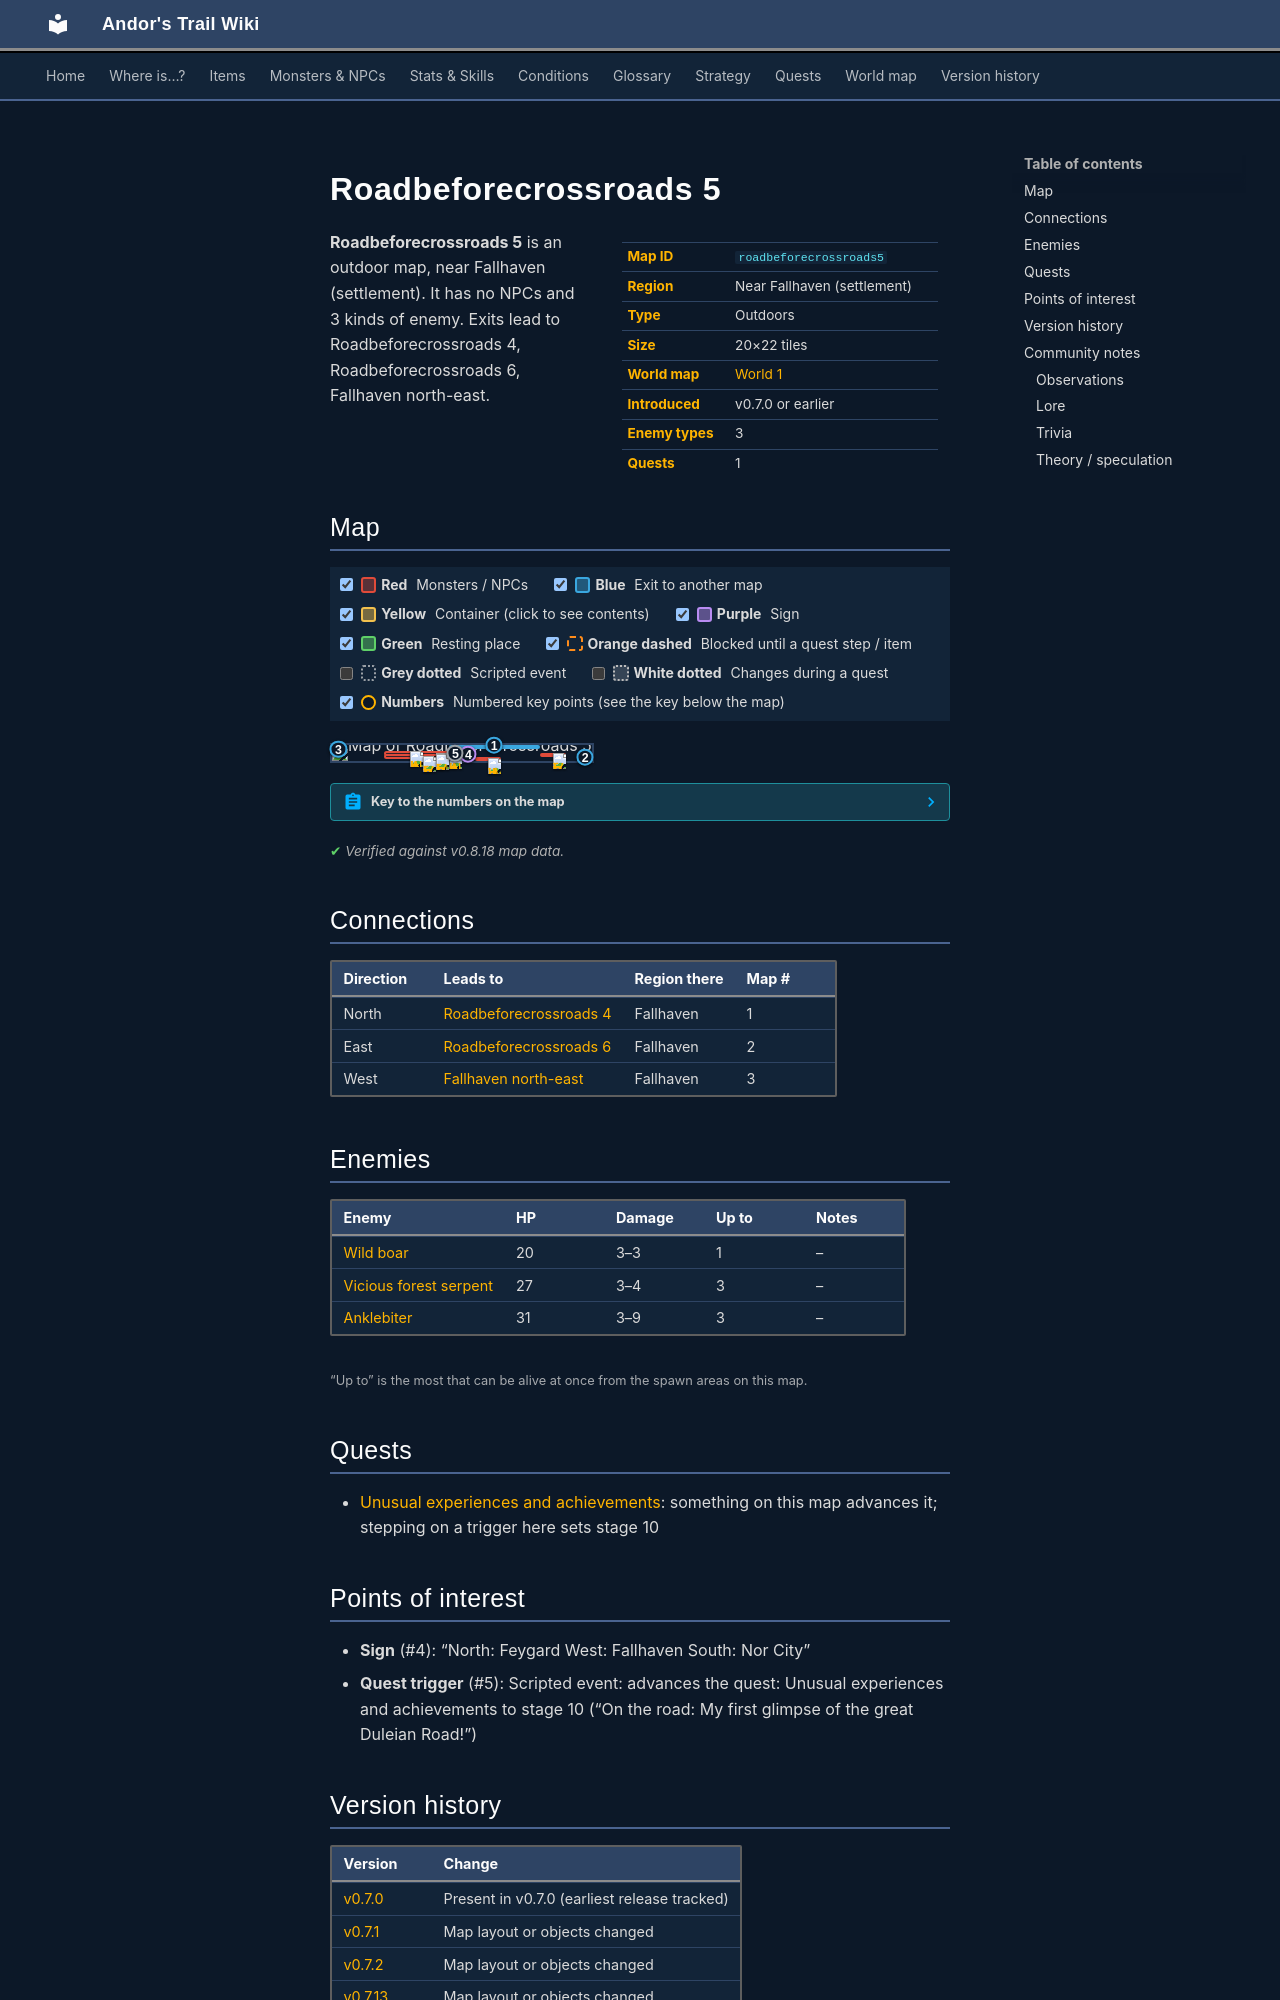

repository: asdfghjkl628/Andor-s-Trail-Wikiiii · page: maps/roadbeforecrossroads5/index.html · generator: mkdocs

---
description: "Roadbeforecrossroads 5 is an outdoor location in Andor's Trail, near Fallhaven (settlement). Enemies: Wild boar, Vicious forest serpent, Anklebiter. Exits to Roadbeforecrossroads 4, Roadbeforecrossroads 6, Fallhaven north-east."
---

# Roadbeforecrossroads 5

<div class="infobox" markdown>

| | |
|---|---|
| **Map ID** | `roadbeforecrossroads5` |
| **Region** | Near Fallhaven (settlement) |
| **Type** | Outdoors |
| **Size** | 20×22 tiles |
| **World map** | [World 1](index.md) |
| **Introduced** | v0.7.0 or earlier |
| **Enemy types** | 3 |
| **Quests** | 1 |

</div>

**Roadbeforecrossroads 5** is an outdoor map, near Fallhaven (settlement). It has no NPCs and 3 kinds of enemy. Exits lead to Roadbeforecrossroads 4, Roadbeforecrossroads 6, Fallhaven north-east.

## Map

<div class="map-legend" markdown="0"><label class="lg"><input type="checkbox" data-t="spawn" checked><span class="sw sw-spawn"></span><b>Red</b>&nbsp;Monsters / NPCs</label><label class="lg"><input type="checkbox" data-t="mapchange" checked><span class="sw sw-mapchange"></span><b>Blue</b>&nbsp;Exit to another map</label><label class="lg"><input type="checkbox" data-t="container" checked><span class="sw sw-container"></span><b>Yellow</b>&nbsp;Container (click to see contents)</label><label class="lg"><input type="checkbox" data-t="sign" checked><span class="sw sw-sign"></span><b>Purple</b>&nbsp;Sign</label><label class="lg"><input type="checkbox" data-t="rest" checked><span class="sw sw-rest"></span><b>Green</b>&nbsp;Resting place</label><label class="lg"><input type="checkbox" data-t="key" checked><span class="sw sw-key"></span><b>Orange dashed</b>&nbsp;Blocked until a quest step / item</label><label class="lg"><input type="checkbox" data-t="script"><span class="sw sw-script"></span><b>Grey dotted</b>&nbsp;Scripted event</label><label class="lg"><input type="checkbox" data-t="replace"><span class="sw sw-replace"></span><b>White dotted</b>&nbsp;Changes during a quest</label><label class="lg"><input type="checkbox" data-t="pin" checked><span class="sw sw-pin"></span><b>Numbers</b>&nbsp;Numbered key points (see the key below the map)</label></div>

<div class="map-wrap hide-script hide-replace" markdown="0"><img src="../../assets/maps/roadbeforecrossroads5.webp" alt="Map of Roadbeforecrossroads 5" width="640" height="704" loading="lazy"><a id="place-north" class="mo mo-mapchange" href="../roadbeforecrossroads4/#place-south" title="Exit to Roadbeforecrossroads 4" style="left:45.000%;top:0.000%;width:35.000%;height:4.545%"></a><a id="place-east" class="mo mo-mapchange" href="../roadbeforecrossroads6/#place-west" title="Exit to Roadbeforecrossroads 6" style="left:95.000%;top:59.091%;width:5.000%;height:36.364%"></a><span class="mo mo-sign" title="Sign: North: Feygard
West: Fallhaven
South: Nor City" style="left:50.000%;top:54.545%;width:5.000%;height:4.545%"></span><a id="place-west" class="mo mo-mapchange" href="../fallhaven_ne/#place-east" title="Exit to Fallhaven north-east" style="left:0.000%;top:22.727%;width:5.000%;height:13.636%"></a><a class="mo mo-script" href="../../quests/achievements/#stage-10" title="Scripted event: advances the quest: Unusual experiences and achievements to stage 10 (“On the road: My first glimpse of the great Duleian Road!”)" style="left:45.000%;top:40.909%;width:5.000%;height:27.273%"></a><span class="mo mo-spawn" title="Spawns: Anklebiter" style="left:20.000%;top:40.909%;width:30.000%;height:27.273%"></span><span class="mo mo-spawn" title="Spawns: Vicious forest serpent" style="left:20.000%;top:59.091%;width:30.000%;height:31.818%"></span><span class="mo mo-spawn" title="Spawns: Vicious forest serpent" style="left:80.000%;top:50.000%;width:10.000%;height:13.636%"></span><span class="mo mo-spawn" title="Spawns: Wild boar" style="left:55.000%;top:77.273%;width:10.000%;height:13.636%"></span><span class="mo mo-replace" title="This area changes when a scripted event activates it" style="left:0.000%;top:22.727%;width:30.000%;height:22.727%"></span><a class="mob" href="../../monsters/anklebiter/" title="Anklebiter" style="left:30.000%;top:40.909%;width:5.000%;height:4.545%"><img src="../../assets/icons/monsters/monsters_dogs_6.png" alt="Anklebiter"></a><a class="mob" href="../../monsters/anklebiter/" title="Anklebiter" style="left:45.000%;top:54.545%;width:5.000%;height:4.545%"><img src="../../assets/icons/monsters/monsters_dogs_6.png" alt="Anklebiter"></a><a class="mob" href="../../monsters/anklebiter/" title="Anklebiter" style="left:40.000%;top:54.545%;width:5.000%;height:4.545%"><img src="../../assets/icons/monsters/monsters_dogs_6.png" alt="Anklebiter"></a><a class="mob" href="../../monsters/vicious_forest_serpent/" title="Vicious forest serpent" style="left:35.000%;top:72.727%;width:5.000%;height:4.545%"><img src="../../assets/icons/monsters/monsters_snakes_4.png" alt="Vicious forest serpent"></a><a class="mob" href="../../monsters/vicious_forest_serpent/" title="Vicious forest serpent" style="left:40.000%;top:59.091%;width:5.000%;height:4.545%"><img src="../../assets/icons/monsters/monsters_snakes_4.png" alt="Vicious forest serpent"></a><a class="mob" href="../../monsters/vicious_forest_serpent/" title="Vicious forest serpent" style="left:85.000%;top:54.545%;width:5.000%;height:4.545%"><img src="../../assets/icons/monsters/monsters_snakes_4.png" alt="Vicious forest serpent"></a><a class="mob" href="../../monsters/wild_boar/" title="Wild boar" style="left:60.000%;top:81.818%;width:5.000%;height:4.545%"><img src="../../assets/icons/monsters/monsters_dogs_6.png" alt="Wild boar"></a><a class="pin pin-exit" href="#key-1" style="left:62.500%;top:2.273%" title="Exit (north): to [Roadbeforecrossroads 4](roadbeforecrossroads4.md)">1</a><a class="pin pin-exit" href="#key-2" style="left:97.500%;top:77.273%" title="Exit (east): to [Roadbeforecrossroads 6](roadbeforecrossroads6.md)">2</a><a class="pin pin-exit" href="#key-3" style="left:2.500%;top:29.545%" title="Exit (west): to [Fallhaven north-east](fallhaven_ne.md)">3</a><a class="pin pin-sign" href="#key-4" style="left:52.500%;top:56.818%" title="Sign: “North: Feygard
West: Fallhaven
South: Nor City”">4</a><a class="pin pin-script" href="#key-5" style="left:47.500%;top:54.545%" title="Quest trigger: Scripted event: advances the quest: Unusual experiences and achievements to stage 10 (“On the road: My first glimpse of the great Duleian Road!”)">5</a></div>

??? abstract "Key to the numbers on the map"

    | # | What | Details |
    |---|---|---|
    | <span id="key-1"></span>1 | Exit (north) | to [Roadbeforecrossroads 4](roadbeforecrossroads4.md) |
    | <span id="key-2"></span>2 | Exit (east) | to [Roadbeforecrossroads 6](roadbeforecrossroads6.md) |
    | <span id="key-3"></span>3 | Exit (west) | to [Fallhaven north-east](fallhaven_ne.md) |
    | <span id="key-4"></span>4 | Sign | “North: Feygard West: Fallhaven South: Nor City” |
    | <span id="key-5"></span>5 | Quest trigger | Scripted event: advances the quest: Unusual experiences and achievements to stage 10 (“On the road: My first glimpse of the great Duleian Road!”) |


<p class="verified">Verified against v0.8.18 map data.</p>

## Connections

| Direction | Leads to | Region there | Map # |
|---|---|---|---|
| North | [Roadbeforecrossroads 4](roadbeforecrossroads4.md) | Fallhaven | 1 |
| East | [Roadbeforecrossroads 6](roadbeforecrossroads6.md) | Fallhaven | 2 |
| West | [Fallhaven north-east](fallhaven_ne.md) | Fallhaven | 3 |

## Enemies

| Enemy | HP | Damage | Up to | Notes |
|---|---|---|---|---|
| [Wild boar](../monsters/wild_boar.md) | 20 | 3–3 | 1 | – |
| [Vicious forest serpent](../monsters/vicious_forest_serpent.md) | 27 | 3–4 | 3 | – |
| [Anklebiter](../monsters/anklebiter.md) | 31 | 3–9 | 3 | – |

<small>“Up to” is the most that can be alive at once from the spawn areas on this map.</small>

## Quests

- [Unusual experiences and achievements](../quests/achievements.md): something on this map advances it; stepping on a trigger here sets stage 10

## Points of interest

- **Sign** (#4): “North: Feygard West: Fallhaven South: Nor City”
- **Quest trigger** (#5): Scripted event: advances the quest: Unusual experiences and achievements to stage 10 (“On the road: My first glimpse of the great Duleian Road!”)
